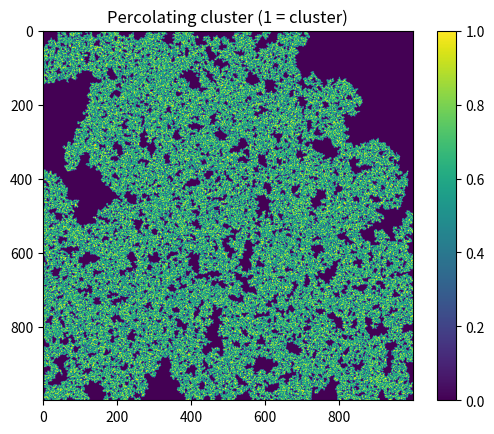

The script that saved this image:
import numpy as np
import matplotlib.pyplot as plt

N = 1000
np.random.seed(13)
p = 0.6
grid = np.where(np.random.random([N, N]) < p, 0, 1)  # 0 is open

def neighbours(coords, visited):
    x, y = coords
    nn_list = []
    # four neighbors; mark visited when enqueueing to avoid duplicates
    if x + 1 < N and not visited[x + 1, y] and grid[x + 1, y] == 0:
        visited[x + 1, y] = 1
        nn_list.append([x + 1, y])
    if x - 1 >= 0 and not visited[x - 1, y] and grid[x - 1, y] == 0:
        visited[x - 1, y] = 1
        nn_list.append([x - 1, y])
    if y + 1 < N and not visited[x, y + 1] and grid[x, y + 1] == 0:
        visited[x, y + 1] = 1
        nn_list.append([x, y + 1])
    if y - 1 >= 0 and not visited[x, y - 1] and grid[x, y - 1] == 0:
        visited[x, y - 1] = 1
        nn_list.append([x, y - 1])
    return nn_list, visited

def perc_condition(coords, startx, starty):
    # Determine whether this BFS was started from a vertical or horizontal boundary
    # and only check the appropriate opposite boundary.
    x, y = coords
    # vertical start: top (startx==0) or bottom (startx==N-1)
    if startx == 0 and x == N - 1:   # top -> bottom
        return True
    if startx == N - 1 and x == 0:   # bottom -> top
        return True
    # horizontal start: left (starty==0) or right (starty==N-1)
    if starty == 0 and y == N - 1:   # left -> right
        return True
    if starty == N - 1 and y == 0:   # right -> left
        return True
    return False

def bfs(start_x, start_y, visited):
    """Return True if cluster starting at (start_x,start_y) percolates."""
    if grid[start_x, start_y] != 0:
        return False
    queue = [[start_x, start_y]]
    visited[start_x, start_y] = 1
    while queue:
        coords = queue.pop()     # pop from end; we insert new at front -> FIFO behavior
        if perc_condition(coords, start_x, start_y):
            return True
        nn_list, visited = neighbours(coords, visited)
        for nn in nn_list:
            queue.insert(0, nn)
    return False

def bfs_path(start_x, start_y):
    """Return array with 1s for the explored cluster starting at (start_x,start_y)."""
    path = np.zeros((N, N), dtype=int)
    if grid[start_x, start_y] != 0:
        return path
    queue = [[start_x, start_y]]
    path[start_x, start_y] = 1
    while queue:
        coords = queue.pop()
        nn_list, path = neighbours(coords, path)
        for nn in nn_list:
            queue.insert(0, nn)
    return path

def finding_path():
    # 1) Check vertical percolation (top -> bottom), start from all open cells on top row
    for y in range(N):
        if grid[0, y] == 0:
            visited = np.zeros((N, N), dtype=int)
            if bfs(0, y, visited):
                return bfs_path(0, y)

    # 2) Check vertical percolation starting from bottom (optional)
    for y in range(N):
        if grid[N-1, y] == 0:
            visited = np.zeros((N, N), dtype=int)
            if bfs(N-1, y, visited):
                return bfs_path(N-1, y)

    # 3) Check horizontal percolation (left -> right), start from all open cells on left column
    for x in range(N):
        if grid[x, 0] == 0:
            visited = np.zeros((N, N), dtype=int)
            if bfs(x, 0, visited):
                return bfs_path(x, 0)

    # 4) Check horizontal starting from right (optional)
    for x in range(N):
        if grid[x, N-1] == 0:
            visited = np.zeros((N, N), dtype=int)
            if bfs(x, N-1, visited):
                return bfs_path(x, N-1)

    return None

path = finding_path()
if path is not None:
    plt.imshow(path, origin='upper')
    plt.title("Percolating cluster (1 = cluster)")
    plt.colorbar()
    plt.show()
else:
    print("No percolating cluster found (in the searched directions).")
    # Optional: show the grid (0=open, 1=blocked)
    plt.imshow(grid, origin='upper')
    plt.title("Grid (0=open, 1=blocked)")
    plt.colorbar()
    plt.show()
